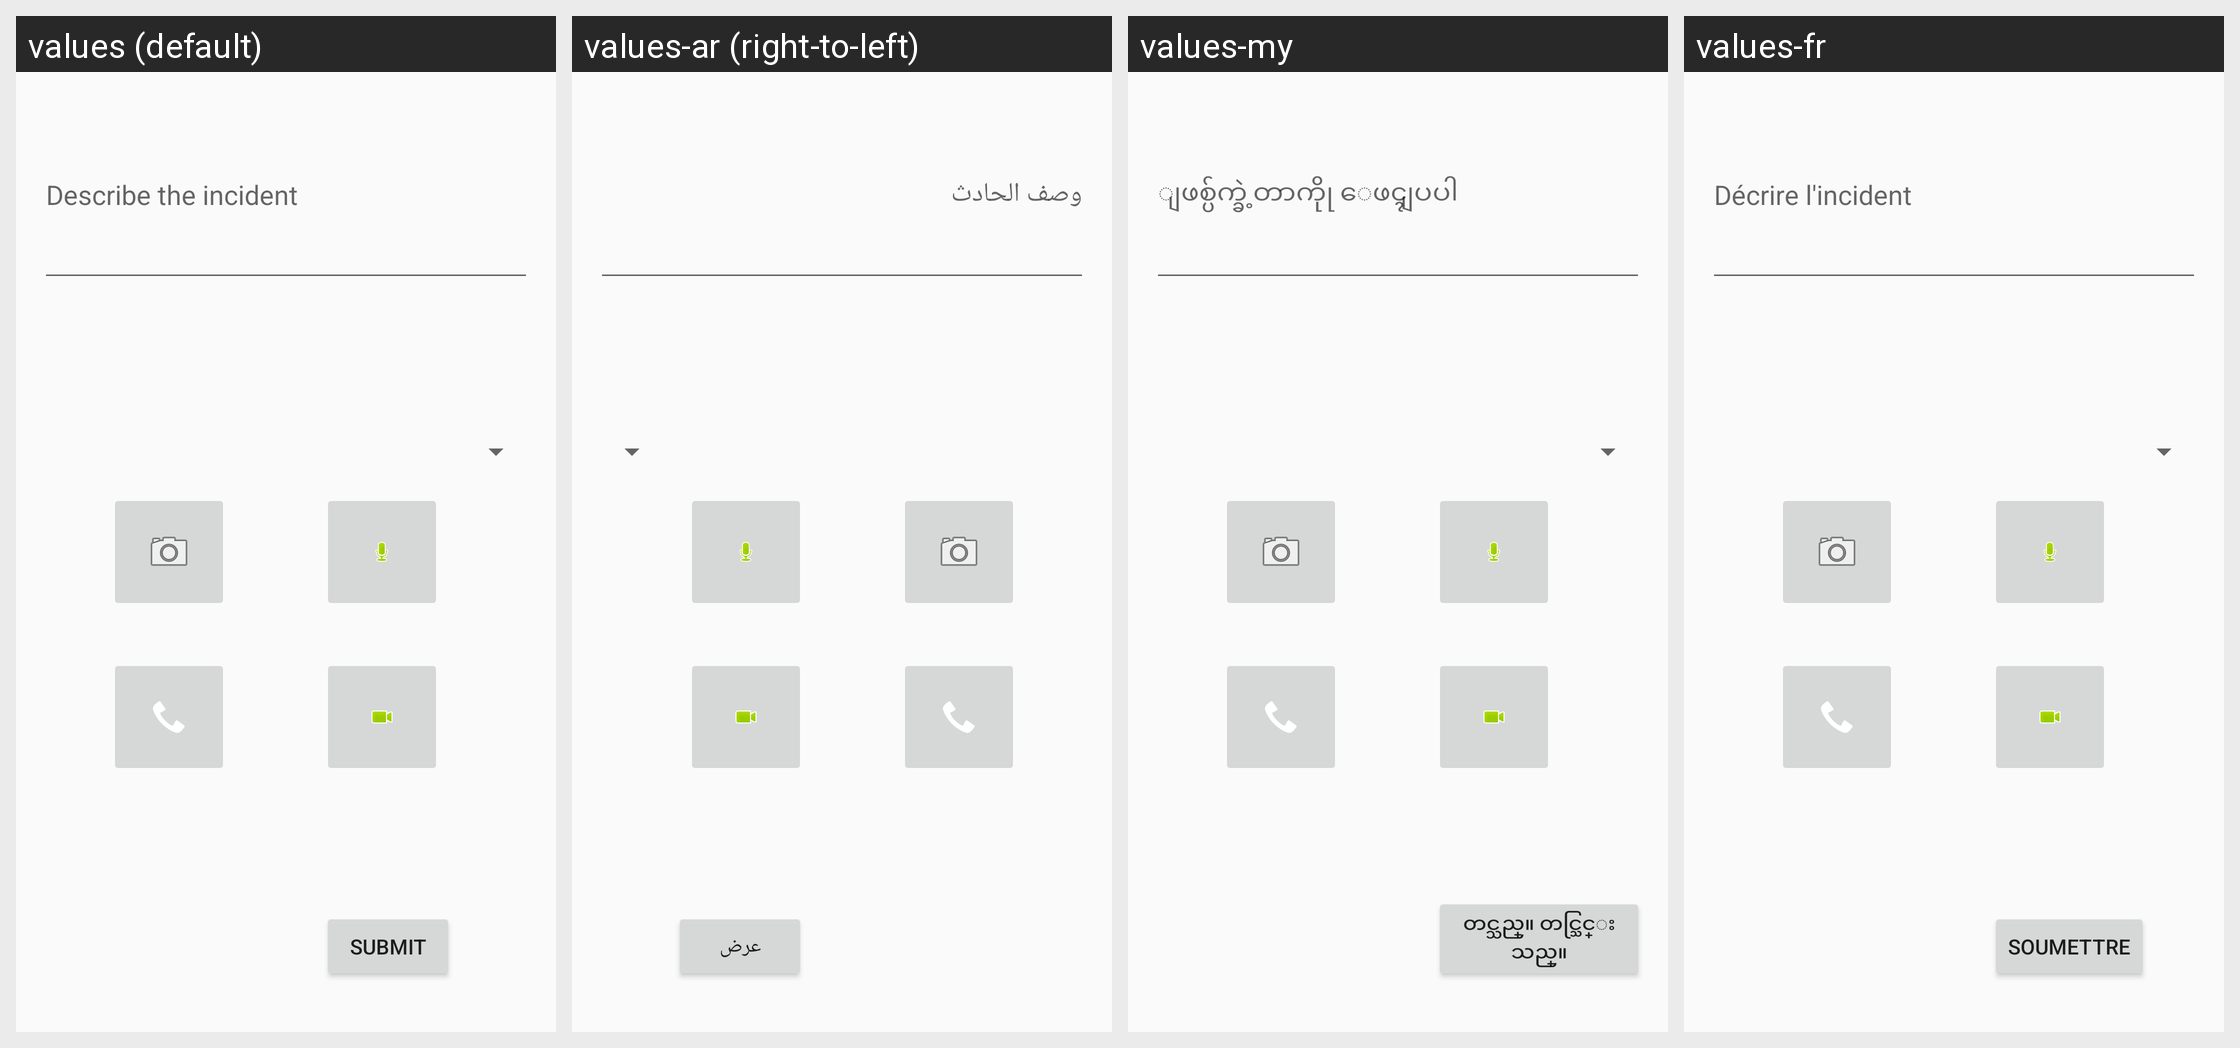

Strings drawn on this Android screen and how each of the app's shown locales translates them:
Android screen res/layout/activity_non_urgent.xml rendered under 4 locales, left to right: values (default), values-ar (right-to-left), values-my, values-fr. Device: Nexus 5 (rendered at 1080×1920; each locale shown at half size, 540×960, under a caption strip naming it); theme AppTheme.NoActionBar.
Other locales in the repository, not shown: values-rhg, values-so.
Strings drawn on this screen, with the default value and each locale's value (text and hints the layout hard-codes appear in the picture but are not listed):

txt_describe_incident
  values: Describe the incident
  values-ar: وصف الحادث
  values-my: ျဖစ္ပ်က္ခဲ့တာကိုု ေဖၚျပပါ
  values-fr: Décrire l'incident

btn_submit
  values: Submit
  values-ar: عرض
  values-my: တင္သည္။ တင္သြင္းသည္။
  values-fr: Soumettre
